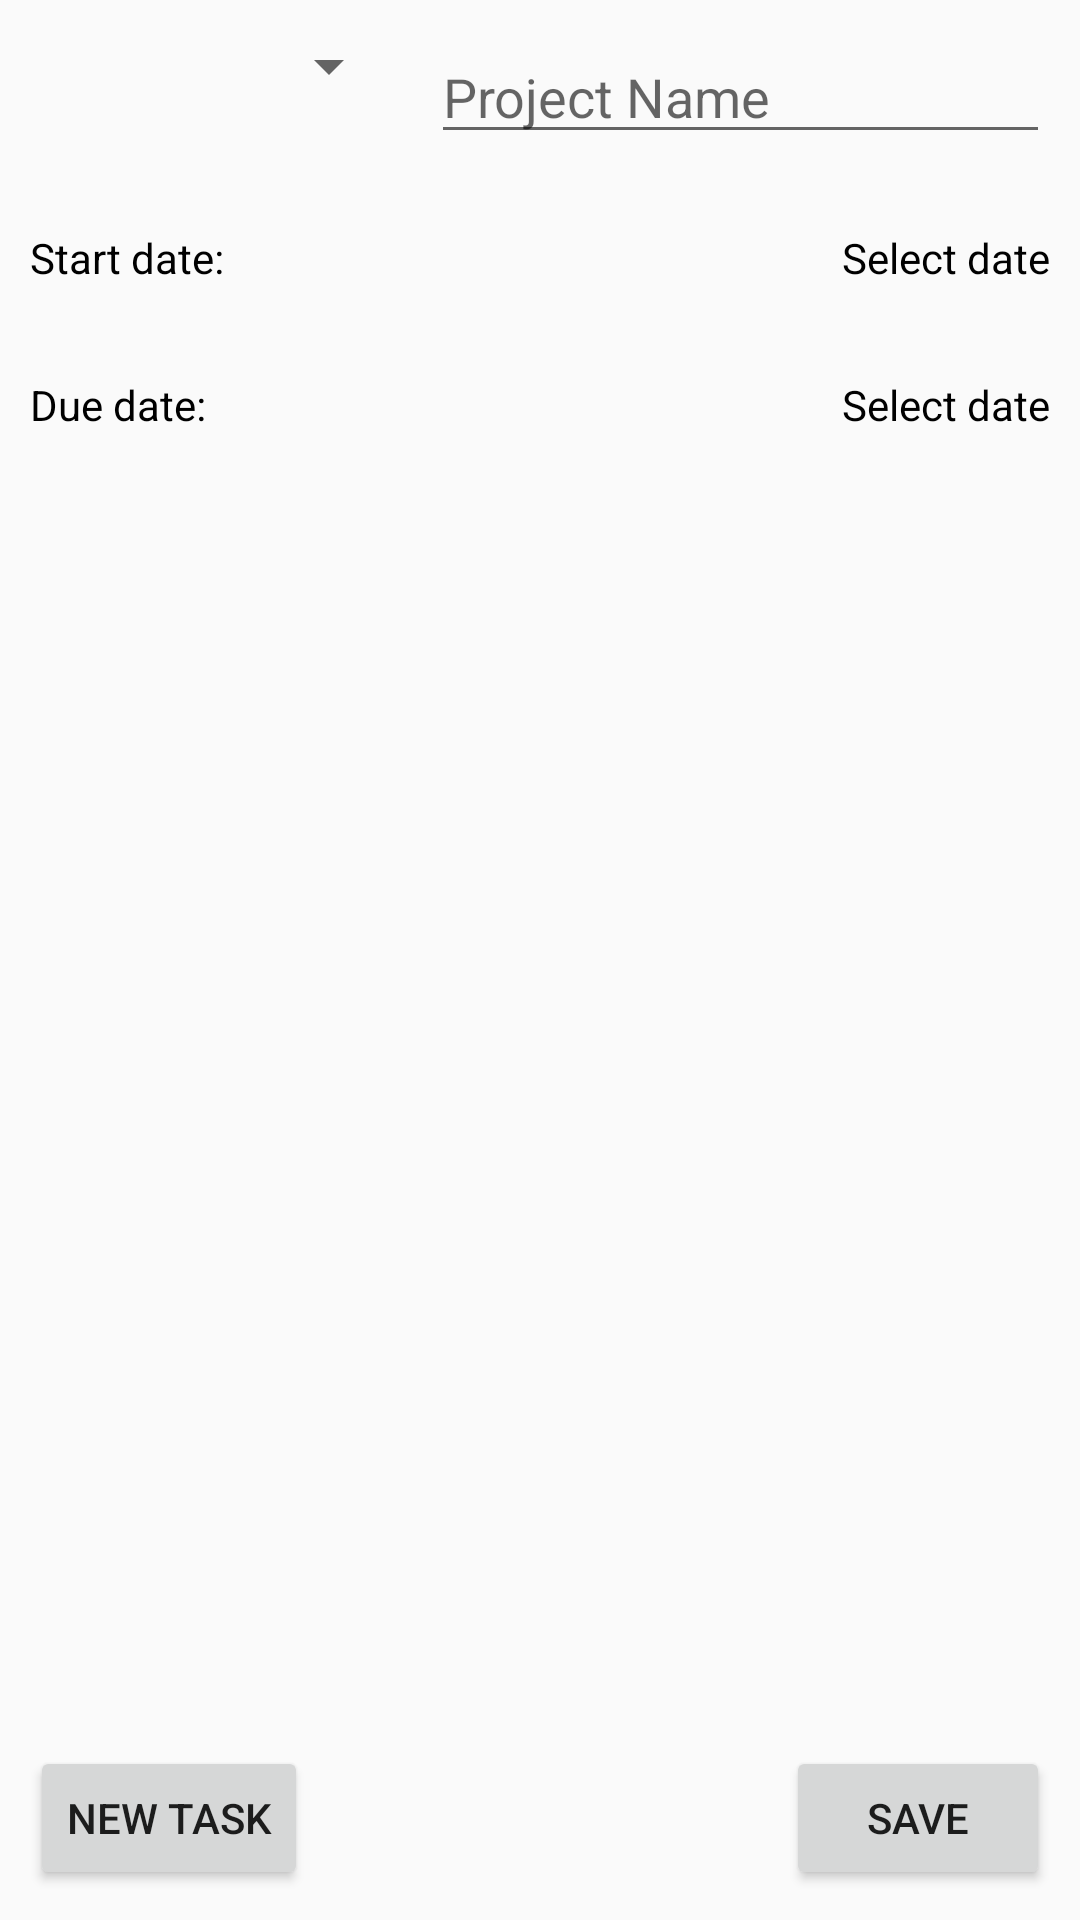

Android layout source for this screen:
<!-- AndroidManifest.xml: application theme AppTheme -->
<!-- res/layout/activity_event_project_view.xml -->
<RelativeLayout xmlns:android="http://schemas.android.com/apk/res/android"
                xmlns:tools="http://schemas.android.com/tools"
                android:layout_width="match_parent"
                android:layout_height="match_parent"
                tools:context="com.itec4860.dayplanner.EventViewActivity">

    <LinearLayout
        android:id="@+id/projectMainInfo"
        android:layout_width="match_parent"
        android:layout_height="wrap_content"
        android:orientation="vertical"
        android:layout_marginTop="10dp"
        android:layout_marginBottom="10dp"
        android:layout_alignParentTop="true">

        <LinearLayout
            android:layout_width="match_parent"
            android:layout_height="wrap_content"
            android:orientation="horizontal">

            <Spinner
                android:id="@+id/eventTypeSpinner"
                android:layout_width="0dp"
                android:layout_height="wrap_content"
                android:layout_weight="1.2"
                android:layout_marginRight="10dp"
                android:layout_marginLeft="10dp"/>

            <EditText
                android:layout_width="0dp"
                android:layout_height="wrap_content"
                android:layout_weight="2"
                android:hint="Project Name"
                android:layout_marginRight="10dp"/>

        </LinearLayout>

        <RelativeLayout
            android:id="@+id/startDateSelector"
            android:layout_width="match_parent"
            android:layout_height="wrap_content"
            android:layout_marginTop="10dp"
            android:paddingTop="15dp"
            android:paddingBottom="15dp"
            android:paddingLeft="10dp"
            android:paddingStart="10dp"
            android:paddingRight="10dp"
            android:paddingEnd="10dp"
            android:background="@drawable/date_selector_btn_background"
            android:onClick="showDatePickerDialog">

            <TextView
                android:id="@+id/startDateTitle"
                android:layout_width="wrap_content"
                android:layout_height="wrap_content"
                android:layout_alignParentTop="true"
                android:layout_alignParentStart="true"
                android:layout_alignParentLeft="true"
                android:text="Start date:"
                android:textColor="#000000"/>

            <TextView
                android:id="@+id/startDateText"
                android:layout_width="wrap_content"
                android:layout_height="wrap_content"
                android:layout_alignParentEnd="true"
                android:layout_alignParentRight="true"
                android:text="Select date"
                android:textColor="#000000"/>

        </RelativeLayout>

        <RelativeLayout
            android:id="@+id/dueDateSelector"
            android:layout_width="match_parent"
            android:layout_height="wrap_content"
            android:paddingTop="15dp"
            android:paddingBottom="15dp"
            android:paddingLeft="10dp"
            android:paddingStart="10dp"
            android:paddingRight="10dp"
            android:paddingEnd="10dp"
            android:background="@drawable/date_selector_btn_background"
            android:onClick="showDatePickerDialog">

            <TextView
                android:layout_width="wrap_content"
                android:layout_height="wrap_content"
                android:layout_alignParentStart="true"
                android:layout_alignParentLeft="true"
                android:text="Due date:"
                android:textColor="#000000"/>

            <TextView
                android:id="@+id/dueDateText"
                android:layout_width="wrap_content"
                android:layout_height="wrap_content"
                android:layout_alignParentEnd="true"
                android:layout_alignParentRight="true"
                android:text="Select date"
                android:textColor="#000000"/>

        </RelativeLayout>

    </LinearLayout>

    <ListView
        android:id="@+id/projectTasks"
        android:layout_width="match_parent"
        android:layout_height="wrap_content"
        android:layout_below="@id/projectMainInfo"
        android:paddingLeft="10dp"
        android:paddingStart="10dp"
        android:paddingRight="10dp"
        android:paddingEnd="10dp">

    </ListView>

    <RelativeLayout
        android:id="@+id/projectButtonBar"
        android:layout_width="match_parent"
        android:layout_height="wrap_content"
        android:layout_alignParentBottom="true"
        android:paddingLeft="10dp"
        android:paddingStart="10dp"
        android:paddingRight="10dp"
        android:paddingEnd="10dp"
        android:paddingBottom="10dp">

        <Button
            android:id="@+id/newTaskButton"
            android:layout_width="wrap_content"
            android:layout_height="wrap_content"
            android:layout_alignParentLeft="true"
            android:layout_alignParentStart="true"
            android:text="New Task"
            android:onClick="addNewTask"/>

        <Button
            android:id="@+id/saveProjectButton"
            android:layout_width="wrap_content"
            android:layout_height="wrap_content"
            android:layout_alignParentRight="true"
            android:layout_alignParentEnd="true"
            android:text="Save"
            android:onClick="saveEvent"/>

    </RelativeLayout>

</RelativeLayout>
<!-- resources referenced by this layout -->
<resources>
  <!-- drawable date_selector_btn_background (drawable) -->
  <?xml version="1.0" encoding="utf-8"?>
  <selector xmlns:android="http://schemas.android.com/apk/res/android">
  
      <item android:state_pressed="true"
            android:drawable="@color/grey"/>
  
  </selector>
  <style name="AppTheme" parent="Theme.AppCompat.Light.DarkActionBar">
          
          <item name="actionBarStyle">@style/MyActionBar</item>
      </style>
  <color name="grey">#aaaaaa</color>
  <style name="MyActionBar" parent="@style/Widget.AppCompat.ActionBar">
          <item name="background">@drawable/action_bar_background</item>
          <item name="logo">@mipmap/ic_launcher</item>
          <item name="displayOptions">useLogo|showHome</item>
      </style>
  <!-- drawable action_bar_background (drawable) -->
  <?xml version="1.0" encoding="utf-8"?>
  <shape xmlns:android="http://schemas.android.com/apk/res/android">
  
      <gradient
          android:startColor="#1ddcfb"
          android:endColor="#e1e6e7"
          android:angle="270" />
  
  </shape>
</resources>
